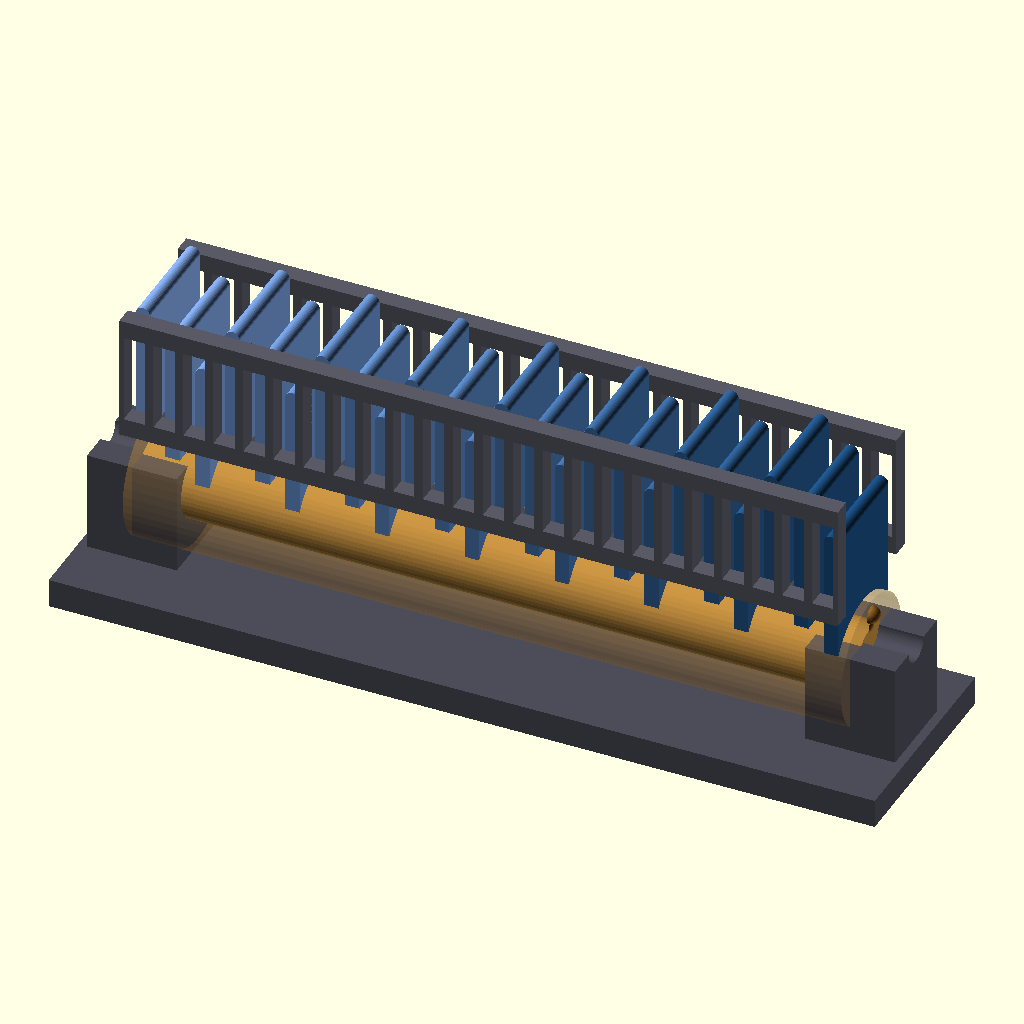
Cell 1: rendered with the file's own defaults.
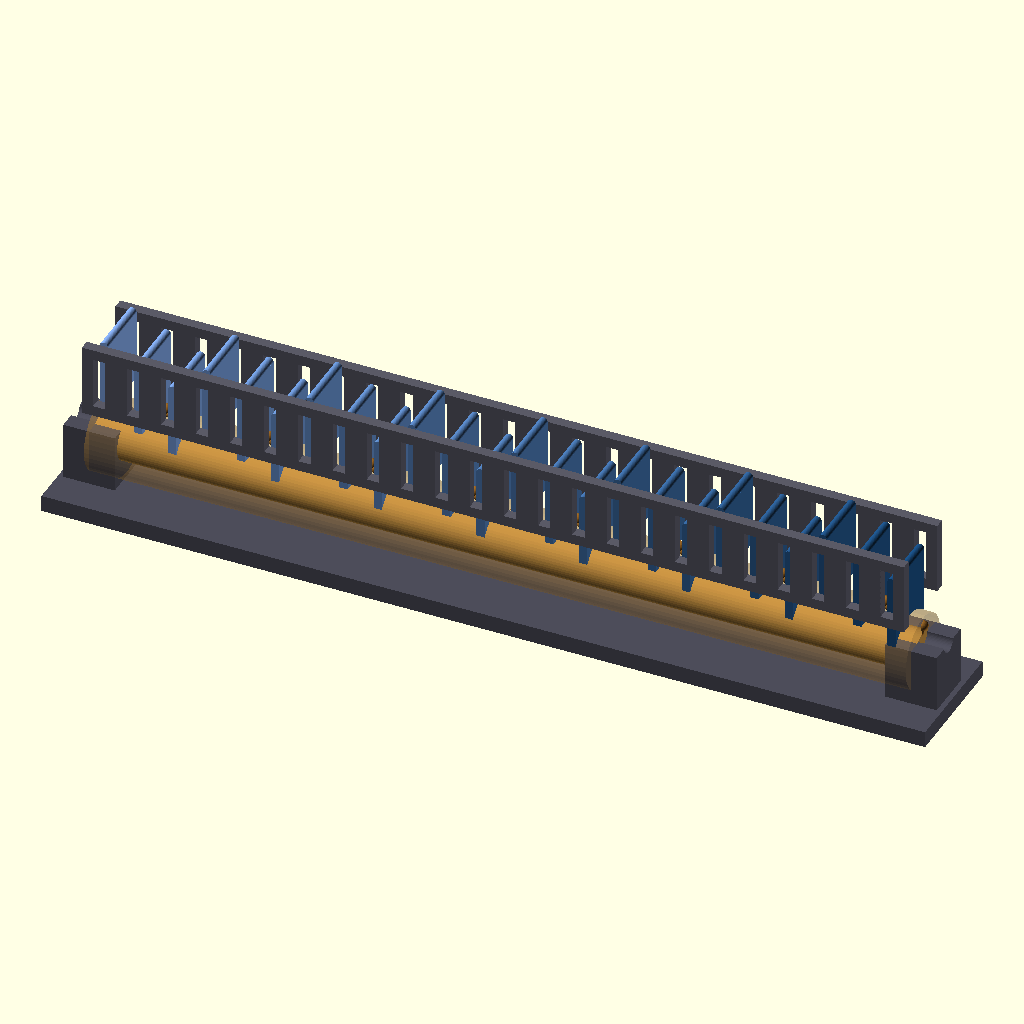
Cell 2: the same model with WORM_LENGTH = 400.
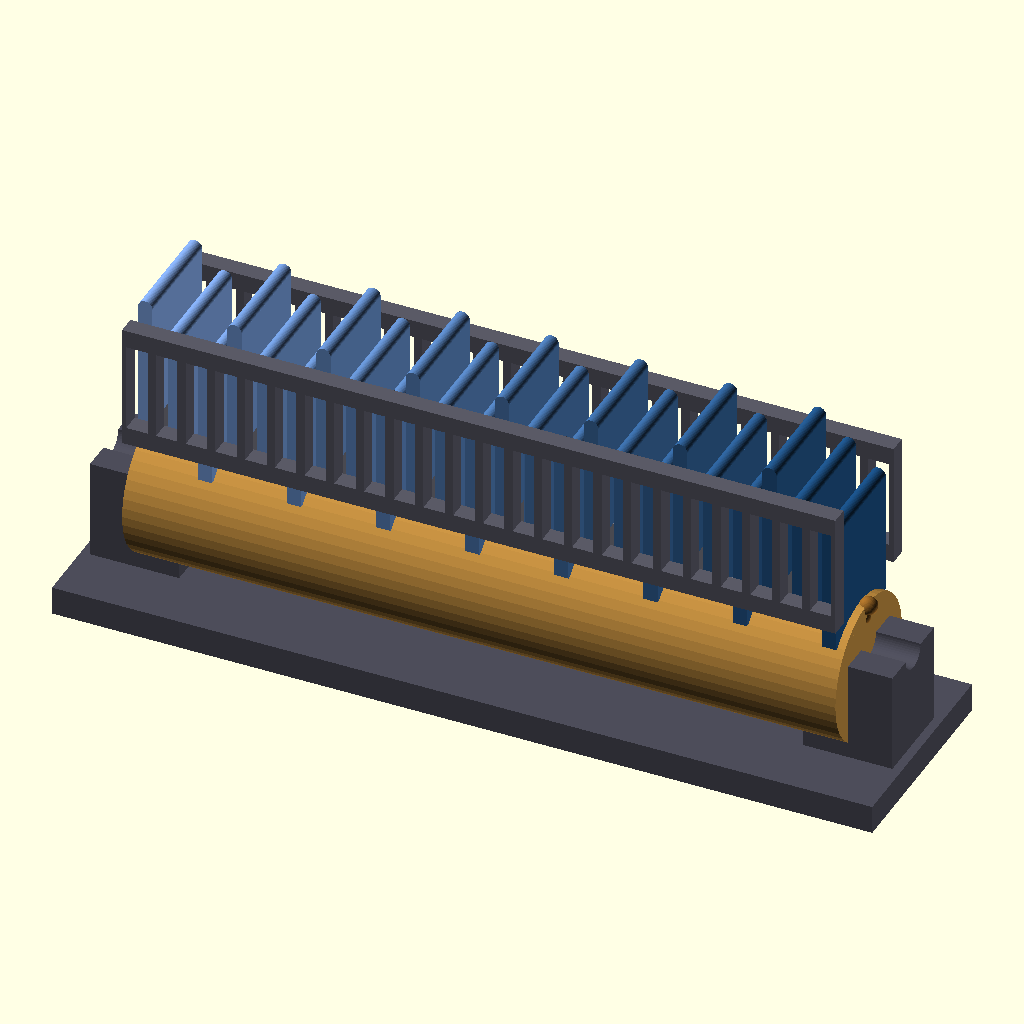
Cell 3: the same model with WORM_CORE_DIA = 40.
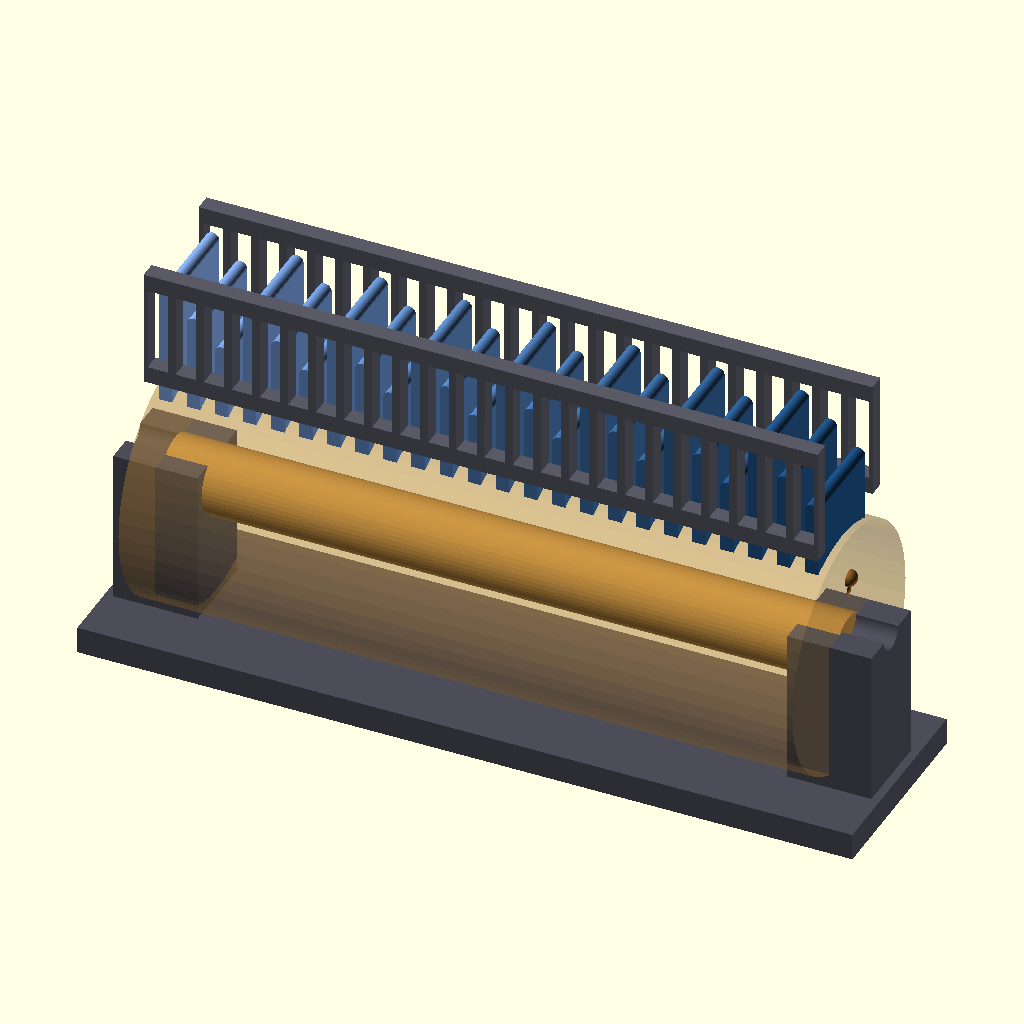
Cell 4 — WORM_OUTER_DIA set to 72, the other parameters unchanged.
All cells are drawn from the same view direction (rotation 55°, 0°, 25°, orthographic, colour scheme Cornfield), but the view is re-fitted for each cell, so position and scale can differ between cells as well as the parameter.
OpenSCAD source file 3d_design_agent/wave_ocean_v10_helix.scad:
/*
 * WAVE OCEAN V10 - HELICAL CAM WITH GROOVE FOLLOWERS
 *
 * REAL BUILDABLE MECHANISM
 *
 * Concept:
 *   - Single helical cam (worm) with sinusoidal groove
 *   - Multiple slats, each with follower pin riding in groove
 *   - As worm rotates, groove pushes followers up/down
 *   - Phase offset built into helix geometry
 *   - Groove = positive engagement (no springs needed)
 *
 * VIEWER POV: Front view, looking at -Y axis
 *   Wave travels RIGHT to LEFT
 *
 * PRINTABILITY:
 *   - Worm cam: Print as single piece, or split into sections
 *   - Slats: Simple flat pieces with follower pin hole
 *   - Frame: Standard bearing blocks
 */

$fn = 48;

// ============================================
// ANIMATION
// ============================================

MANUAL_ANGLE = -1;
theta = (MANUAL_ANGLE >= 0) ? MANUAL_ANGLE : $t * 360;

// ============================================
// WORM CAM PARAMETERS
// ============================================

WORM_LENGTH = 200;           // Total length along X axis
WORM_CORE_DIA = 20;          // Central cylinder diameter
WORM_OUTER_DIA = 36;         // Outer diameter at groove peaks

GROOVE_DEPTH = 6;            // Depth of groove (radius difference)
GROOVE_WIDTH = 5;            // Width of groove channel
GROOVE_AMPLITUDE = 8;        // Sinusoidal amplitude of groove center

// Helix parameters
HELIX_PITCH = 25;            // mm per full rotation (wavelength)
NUM_WAVES = WORM_LENGTH / HELIX_PITCH;  // ~8 wave cycles

// ============================================
// SLAT PARAMETERS
// ============================================

NUM_SLATS = 24;
SLAT_SPACING = WORM_LENGTH / NUM_SLATS;  // ~8.3mm

SLAT_WIDTH = 4;              // X dimension (thin)
SLAT_DEPTH = 30;             // Y dimension (into screen)
SLAT_HEIGHT_BASE = 35;       // Base height above worm

// Follower pin
FOLLOWER_DIA = 4;            // Must fit in groove with clearance
FOLLOWER_LENGTH = 12;        // Length of pin

// Guide slot (constrains slat to vertical motion)
GUIDE_SLOT_WIDTH = 6;
GUIDE_SLOT_HEIGHT = 25;      // Vertical travel range

// ============================================
// FRAME PARAMETERS
// ============================================

FRAME_WIDTH = WORM_LENGTH + 30;
FRAME_DEPTH = 60;
FRAME_HEIGHT = 8;

BEARING_BLOCK_SIZE = 25;

// Worm shaft
WORM_SHAFT_DIA = 8;
WORM_SHAFT_Y = 0;            // Centered
WORM_SHAFT_Z = WORM_OUTER_DIA / 2 + 10;  // Above base

// ============================================
// COLORS
// ============================================

C_WORM = [0.75, 0.55, 0.25];  // Bronze
C_GROOVE = [0.6, 0.4, 0.15];  // Darker groove
C_SLAT = [0.2, 0.4, 0.7];     // Ocean blue
C_FOLLOWER = [0.5, 0.5, 0.55];
C_FRAME = [0.3, 0.3, 0.35];
C_GUIDE = [0.35, 0.35, 0.4];

// Gradient for slats (deep to light, right to left)
function slat_color(i) =
    let(t = i / (NUM_SLATS - 1))
    [0.1 + 0.4 * (1-t), 0.3 + 0.35 * (1-t), 0.5 + 0.4 * (1-t)];

// ============================================
// KINEMATICS
// ============================================

// Groove center position at given X along worm (relative to worm rotation)
// As worm rotates by theta, the groove "travels" along X
function groove_phase_at_x(x) =
    (x / HELIX_PITCH) * 360;  // Phase based on X position

// Groove Z position (sinusoidal profile in the groove)
function groove_z_at_x(x) =
    let(
        local_phase = groove_phase_at_x(x) - theta,  // Subtract worm rotation
        base_radius = (WORM_CORE_DIA + WORM_OUTER_DIA) / 4  // Middle of groove
    )
    WORM_SHAFT_Z + base_radius + GROOVE_AMPLITUDE * sin(local_phase);

// Slat Z position (follows groove)
function slat_z(i) =
    let(
        slat_x = i * SLAT_SPACING - WORM_LENGTH / 2 + SLAT_SPACING / 2,
        gz = groove_z_at_x(slat_x)
    )
    gz + FOLLOWER_DIA / 2;  // Follower center rides in groove

// ============================================
// MODULES: WORM CAM
// ============================================

// Helical groove path (for visualization)
module groove_path() {
    color(C_GROOVE)
    for (x = [-WORM_LENGTH/2 : 2 : WORM_LENGTH/2]) {
        gz = groove_z_at_x(x);
        translate([x, 0, gz])
            sphere(d=GROOVE_WIDTH);
    }
}

// Simplified worm body (cylinder with groove hint)
// Full groove geometry would require complex boolean ops
module worm_cam_simplified() {
    // Core cylinder
    color(C_WORM)
    translate([-WORM_LENGTH/2, WORM_SHAFT_Y, WORM_SHAFT_Z])
    rotate([0, 90, 0])
        cylinder(d=WORM_CORE_DIA, h=WORM_LENGTH);

    // Outer envelope (shows max extent)
    color(C_WORM, 0.3)
    translate([-WORM_LENGTH/2, WORM_SHAFT_Y, WORM_SHAFT_Z])
    rotate([0, 90, 0])
        cylinder(d=WORM_OUTER_DIA, h=WORM_LENGTH);

    // Groove path visualization
    groove_path();
}

// More detailed worm with actual helical ridges
module worm_cam_detailed() {
    // Core shaft
    color(C_WORM)
    translate([-WORM_LENGTH/2 - 15, WORM_SHAFT_Y, WORM_SHAFT_Z])
    rotate([0, 90, 0])
        cylinder(d=WORM_SHAFT_DIA, h=WORM_LENGTH + 30);

    // Helical thread (simplified as series of angled discs)
    color(C_WORM)
    for (x = [-WORM_LENGTH/2 : 3 : WORM_LENGTH/2]) {
        local_theta = theta + groove_phase_at_x(x);

        translate([x, WORM_SHAFT_Y, WORM_SHAFT_Z])
        rotate([0, 90, 0])
        rotate([0, 0, local_theta])
        // Cam profile at this slice
        difference() {
            // Outer lobe
            hull() {
                cylinder(d=WORM_CORE_DIA, h=2, center=true);
                translate([GROOVE_AMPLITUDE, 0, 0])
                    cylinder(d=WORM_CORE_DIA * 0.6, h=2, center=true);
            }
            // Groove channel
            translate([GROOVE_AMPLITUDE, 0, 0])
                cylinder(d=GROOVE_WIDTH + 1, h=3, center=true);
        }
    }
}

// ============================================
// MODULES: SLAT WITH FOLLOWER
// ============================================

module slat_with_follower(i) {
    slat_x = i * SLAT_SPACING - WORM_LENGTH / 2 + SLAT_SPACING / 2;
    sz = slat_z(i);

    // Slat body (vertical piece)
    color(slat_color(i))
    translate([slat_x - SLAT_WIDTH/2, -SLAT_DEPTH/2, sz])
        cube([SLAT_WIDTH, SLAT_DEPTH, SLAT_HEIGHT_BASE]);

    // Rounded top
    color(slat_color(i))
    translate([slat_x, 0, sz + SLAT_HEIGHT_BASE])
    rotate([90, 0, 0])
        cylinder(d=SLAT_WIDTH, h=SLAT_DEPTH, center=true);

    // Follower pin (rides in groove)
    color(C_FOLLOWER)
    translate([slat_x, WORM_SHAFT_Y, sz - SLAT_WIDTH])
    rotate([90, 0, 0])
        cylinder(d=FOLLOWER_DIA, h=FOLLOWER_LENGTH, center=true);

    // Follower block (connects pin to slat)
    color(C_FOLLOWER)
    translate([slat_x - SLAT_WIDTH/2 - 1, -FOLLOWER_LENGTH/2, sz - SLAT_WIDTH - 3])
        cube([SLAT_WIDTH + 2, FOLLOWER_LENGTH, SLAT_WIDTH + 3]);
}

// ============================================
// MODULES: FRAME AND GUIDES
// ============================================

module frame_base() {
    color(C_FRAME)
    translate([-FRAME_WIDTH/2, -FRAME_DEPTH/2, 0])
        cube([FRAME_WIDTH, FRAME_DEPTH, FRAME_HEIGHT]);
}

module bearing_blocks() {
    // Left bearing
    color(C_FRAME)
    translate([-WORM_LENGTH/2 - BEARING_BLOCK_SIZE/2, -BEARING_BLOCK_SIZE/2, FRAME_HEIGHT])
    difference() {
        cube([BEARING_BLOCK_SIZE, BEARING_BLOCK_SIZE, WORM_SHAFT_Z]);
        translate([BEARING_BLOCK_SIZE/2, BEARING_BLOCK_SIZE/2, WORM_SHAFT_Z])
        rotate([0, 90, 0])
            cylinder(d=WORM_SHAFT_DIA + 1, h=BEARING_BLOCK_SIZE + 2, center=true);
    }

    // Right bearing
    color(C_FRAME)
    translate([WORM_LENGTH/2 - BEARING_BLOCK_SIZE/2, -BEARING_BLOCK_SIZE/2, FRAME_HEIGHT])
    difference() {
        cube([BEARING_BLOCK_SIZE, BEARING_BLOCK_SIZE, WORM_SHAFT_Z]);
        translate([BEARING_BLOCK_SIZE/2, BEARING_BLOCK_SIZE/2, WORM_SHAFT_Z])
        rotate([0, 90, 0])
            cylinder(d=WORM_SHAFT_DIA + 1, h=BEARING_BLOCK_SIZE + 2, center=true);
    }
}

// Guide rail with slots for all slats
module guide_rail() {
    rail_z = WORM_SHAFT_Z + WORM_OUTER_DIA/2 + 5;

    color(C_GUIDE)
    translate([-WORM_LENGTH/2, -SLAT_DEPTH/2 - 5, rail_z])
    difference() {
        cube([WORM_LENGTH, 5, GUIDE_SLOT_HEIGHT + 10]);

        // Slots for each slat
        for (i = [0:NUM_SLATS-1]) {
            slot_x = i * SLAT_SPACING + SLAT_SPACING/2 - GUIDE_SLOT_WIDTH/2;
            translate([slot_x, -1, 5])
                cube([GUIDE_SLOT_WIDTH, 7, GUIDE_SLOT_HEIGHT]);
        }
    }

    // Back guide rail
    color(C_GUIDE)
    translate([-WORM_LENGTH/2, SLAT_DEPTH/2, rail_z])
    difference() {
        cube([WORM_LENGTH, 5, GUIDE_SLOT_HEIGHT + 10]);

        for (i = [0:NUM_SLATS-1]) {
            slot_x = i * SLAT_SPACING + SLAT_SPACING/2 - GUIDE_SLOT_WIDTH/2;
            translate([slot_x, -1, 5])
                cube([GUIDE_SLOT_WIDTH, 7, GUIDE_SLOT_HEIGHT]);
        }
    }
}

// ============================================
// MAIN ASSEMBLY
// ============================================

module wave_ocean_v10_helix() {
    frame_base();
    bearing_blocks();
    guide_rail();

    // Choose worm visualization:
    worm_cam_simplified();
    // worm_cam_detailed();  // More detailed but slower

    // All slats
    for (i = [0:NUM_SLATS-1]) {
        slat_with_follower(i);
    }
}

// Render
wave_ocean_v10_helix();

// ============================================
// DEBUG OUTPUT
// ============================================

echo("=== WAVE OCEAN V10 - HELICAL CAM (BUILDABLE) ===");
echo("");
echo("WORM CAM:");
echo(str("  Length: ", WORM_LENGTH, "mm"));
echo(str("  Core diameter: ", WORM_CORE_DIA, "mm"));
echo(str("  Outer diameter: ", WORM_OUTER_DIA, "mm"));
echo(str("  Groove depth: ", GROOVE_DEPTH, "mm"));
echo(str("  Groove width: ", GROOVE_WIDTH, "mm"));
echo(str("  Helix pitch: ", HELIX_PITCH, "mm (one wave cycle)"));
echo(str("  Visible waves: ", NUM_WAVES));
echo("");
echo("SLATS:");
echo(str("  Count: ", NUM_SLATS));
echo(str("  Spacing: ", SLAT_SPACING, "mm"));
echo(str("  Follower diameter: ", FOLLOWER_DIA, "mm"));
echo(str("  Clearance in groove: ", GROOVE_WIDTH - FOLLOWER_DIA, "mm"));
echo("");
echo("PRINTABILITY CHECK:");
echo(str("  Groove width > Follower: ", GROOVE_WIDTH, " > ", FOLLOWER_DIA, " = ",
         (GROOVE_WIDTH > FOLLOWER_DIA) ? "PASS" : "FAIL"));
echo(str("  Min wall thickness: ", (WORM_OUTER_DIA - WORM_CORE_DIA)/2 - GROOVE_DEPTH, "mm"));
echo("");
echo("Animation: View -> Animate, FPS=30, Steps=60");
echo("Watch from FRONT (-Y) - wave travels RIGHT to LEFT");

// ============================================
// PHYSICAL BUILD NOTES
// ============================================

/*
 * PARTS LIST:
 *
 * 1. WORM CAM (1x)
 *    - Print in sections if too long for bed
 *    - 8mm shaft hole through center
 *    - Helical groove on surface
 *    - Groove profile: sinusoidal depth variation
 *
 * 2. SLATS (24x)
 *    - Simple flat pieces: 4mm x 30mm x ~35mm
 *    - Follower pin hole at bottom
 *    - Can print many at once
 *
 * 3. FOLLOWER PINS (24x)
 *    - 4mm diameter steel pins or printed
 *    - Press fit into slat holes
 *
 * 4. GUIDE RAILS (2x)
 *    - Front and back rails with slots
 *    - Keeps slats vertical
 *
 * 5. BEARING BLOCKS (2x)
 *    - Support worm shaft at ends
 *    - Use 608 bearings or printed bushings
 *
 * 6. FRAME BASE (1x)
 *    - Flat base plate
 *
 * 7. WORM SHAFT (1x)
 *    - 8mm steel rod
 *    - Extends past bearing for motor coupling
 *
 * ASSEMBLY:
 * 1. Press worm onto shaft
 * 2. Mount shaft in bearings
 * 3. Attach guide rails to frame
 * 4. Insert slats through guide slots
 * 5. Engage follower pins in groove
 * 6. Connect motor to shaft
 *
 * GROOVE MANUFACTURING:
 * Option A: 3D print entire worm (FDM may have rough groove)
 * Option B: Print core, wrap with helical wire/rod for groove walls
 * Option C: CNC or lathe with helical toolpath
 */
Customizer parameters (derived from the source; name, type, default, range or options):
MANUAL_ANGLE: number, default -1
WORM_LENGTH: number, default 200
WORM_CORE_DIA: number, default 20
WORM_OUTER_DIA: number, default 36
GROOVE_DEPTH: number, default 6
GROOVE_WIDTH: number, default 5
GROOVE_AMPLITUDE: number, default 8
HELIX_PITCH: number, default 25
NUM_SLATS: number, default 24
SLAT_WIDTH: number, default 4
SLAT_DEPTH: number, default 30
SLAT_HEIGHT_BASE: number, default 35
FOLLOWER_DIA: number, default 4
FOLLOWER_LENGTH: number, default 12
GUIDE_SLOT_WIDTH: number, default 6
GUIDE_SLOT_HEIGHT: number, default 25
FRAME_DEPTH: number, default 60
FRAME_HEIGHT: number, default 8
BEARING_BLOCK_SIZE: number, default 25
WORM_SHAFT_DIA: number, default 8
WORM_SHAFT_Y: number, default 0
C_WORM: vector, default [0.75, 0.55, 0.25]
C_GROOVE: vector, default [0.6, 0.4, 0.15]
C_SLAT: vector, default [0.2, 0.4, 0.7]
C_FOLLOWER: vector, default [0.5, 0.5, 0.55]
C_FRAME: vector, default [0.3, 0.3, 0.35]
C_GUIDE: vector, default [0.35, 0.35, 0.4]
